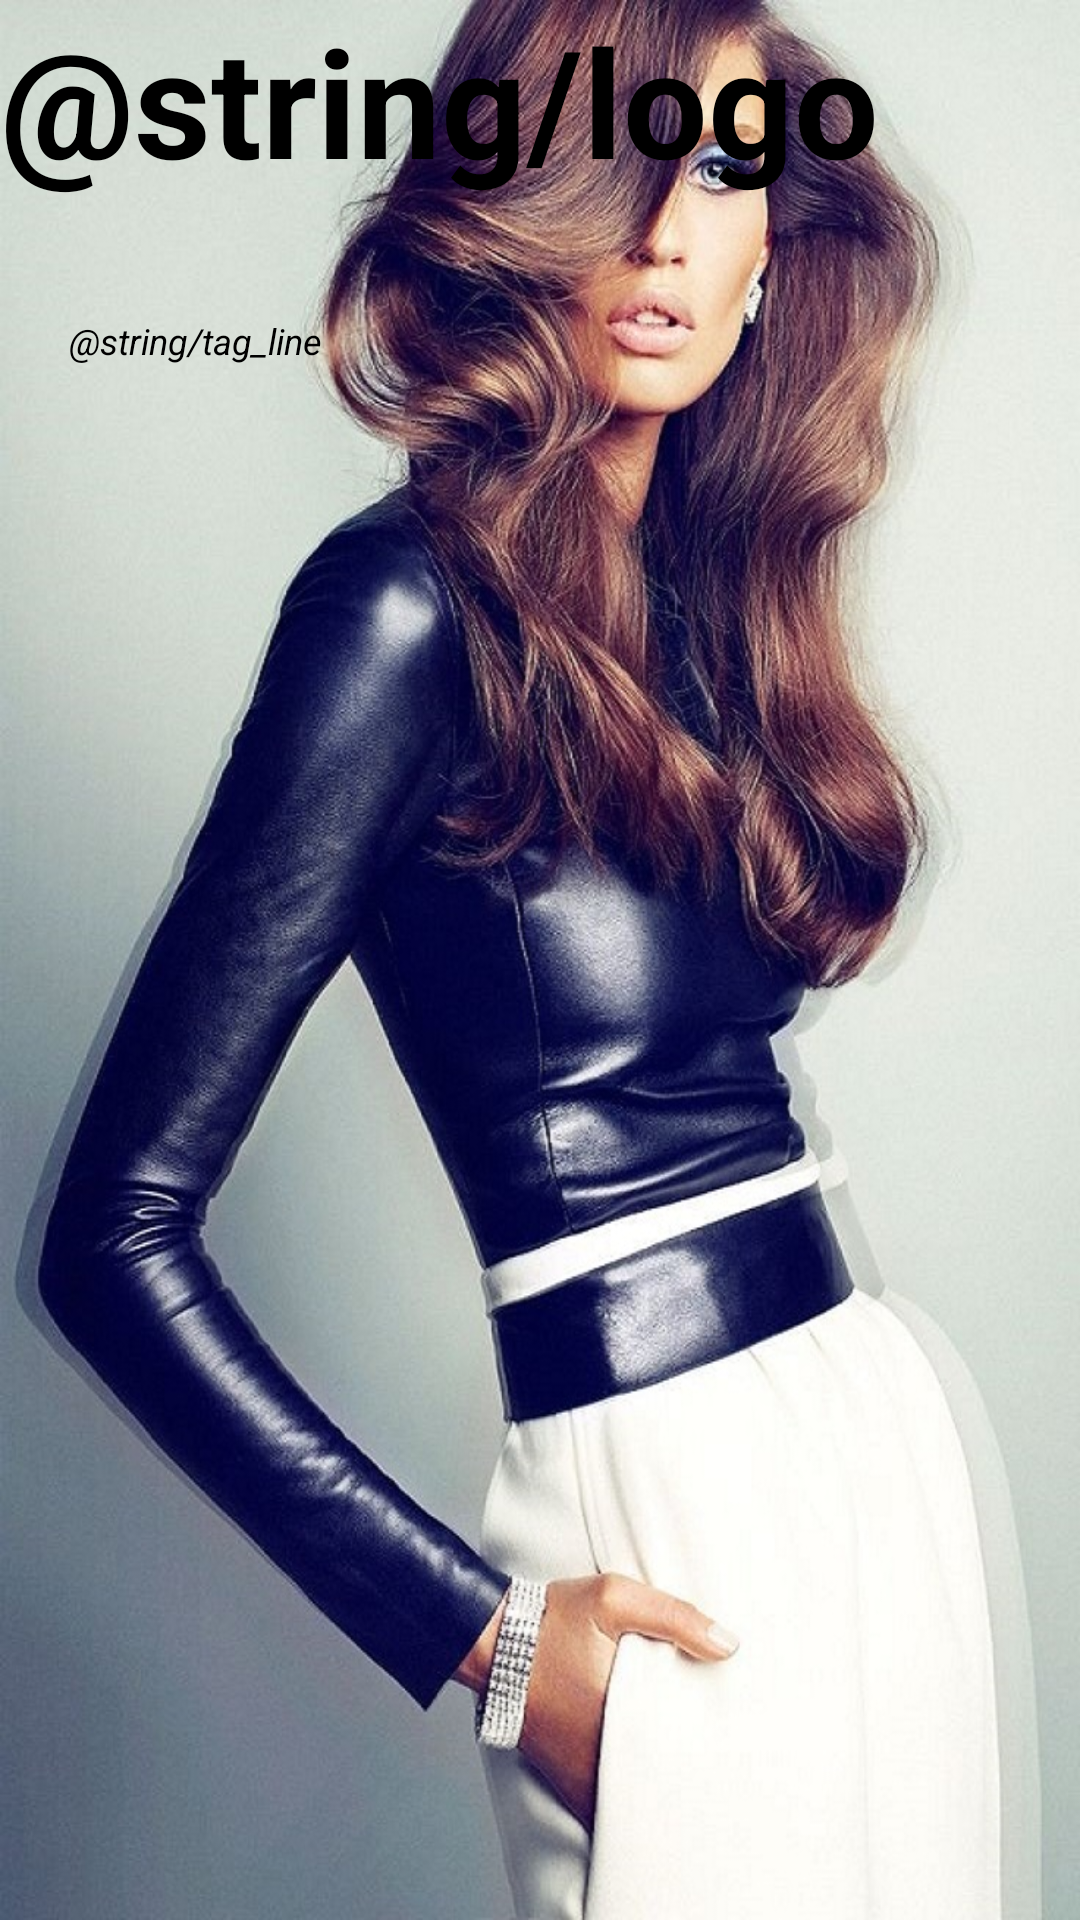

Android layout source for this screen:
<!-- AndroidManifest.xml: application theme Material -->
<!-- res/layout/activity_main.xml -->
<?xml version="1.0" encoding="utf-8"?>
<RelativeLayout
    xmlns:android="http://schemas.android.com/apk/res/android"
    xmlns:fab="http://schemas.android.com/apk/res-auto"
    android:layout_width="match_parent"
    android:layout_height="match_parent">

    
        
        
        
        
        
        


    
        
        
        
        
        
        

    
        
        
        
        
        
        

    
        
        
        
        
        
        


    

    <ImageView
        android:layout_width="match_parent"
        android:layout_height="435dp"
        android:id="@+id/imageView"
        android:layout_alignParentLeft="true"
        android:layout_alignParentStart="true"
        android:background="@drawable/top_image_min"
        android:baselineAlignBottom="true"
        android:layout_alignParentBottom="true"
        android:layout_alignParentTop="true" />

    <TextView
        android:layout_width="130dp"
        android:layout_height="50dp"
        android:text="@string/tag_line"
        android:id="@+id/tag_line"

        android:layout_marginTop="22dp"
        android:textStyle="italic"
        android:gravity="center"
        android:textSize="12sp"
        android:layout_below="@+id/logo"
        android:layout_alignParentLeft="true"
        android:layout_alignParentStart="true" />

    <TextView
        android:layout_width="wrap_content"
        android:layout_height="wrap_content"
        android:text="@string/logo"
        android:id="@+id/logo"
        android:layout_alignTop="@+id/logo"
        android:layout_toLeftOf="@+id/logo"
        android:layout_alignBottom="@+id/logo"
        android:layout_alignParentLeft="true"
        android:layout_alignParentStart="true"
        android:textSize="50sp"
        android:textStyle="bold|normal"
        android:textColor="#000"
        android:gravity="center" />


</RelativeLayout>
<!-- resources referenced by this layout -->
<resources>
  <!-- drawable top_image_min: jpg bitmap (drawable, 212826 bytes) -->
</resources>
